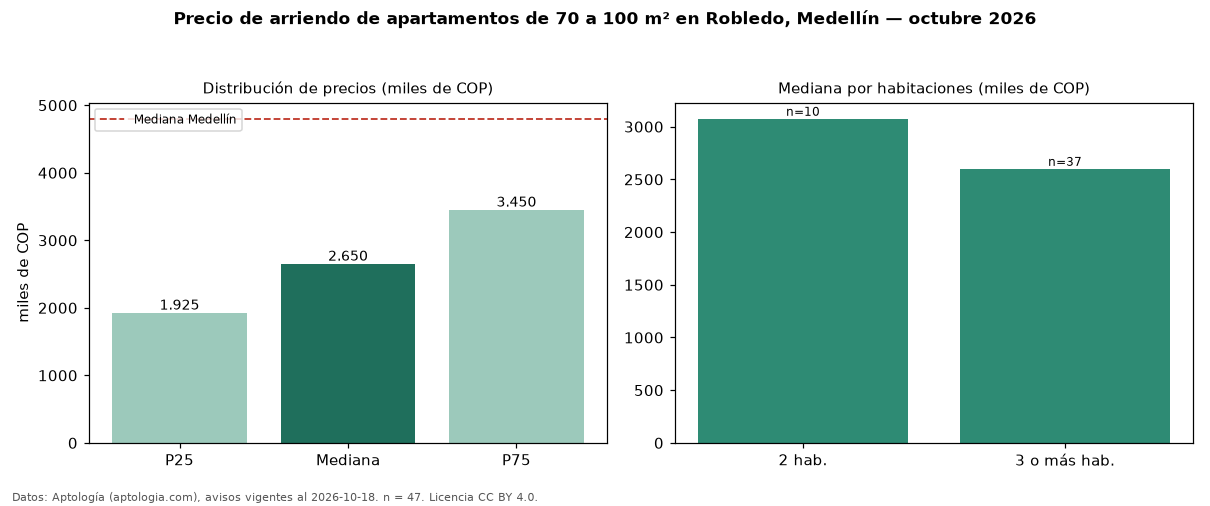

Data behind this chart, as committed beside it:
seccion, metrica, valor, moneda, n
filtro, area3, de 70 a 100 m², , 47
precio, p25, 1925000, COP, 47
precio, mediana, 2650000, COP, 47
precio, p75, 3450000, COP, 47
precio, minimo, 1000000, COP, 47
precio, maximo, 5100000, COP, 47
m2, mediana_precio_m2, 36992, COP, 46
m2, area_mediana_m2, 80.0, m2, 46
banos, mediana_banos, 2.0, , 
parqueadero, pct_con_parqueadero, 63.0, %, 46
estrato, estrato_mas_frecuente, 4, , 47
habitaciones, 2, 3075000, COP, 10
habitaciones, 3+, 2600000, COP, 37
ciudad, mediana_ciudad_referencia, 4800000, COP, 
ciudad, mediana_m2_ciudad, 49206, COP, 
fuente, fecha_datos, 2026-10-18, , 
fuente, atribucion, https://www.aptologia.com/arriendo/medel…, , 
fuente, licencia, CC BY 4.0, , 
